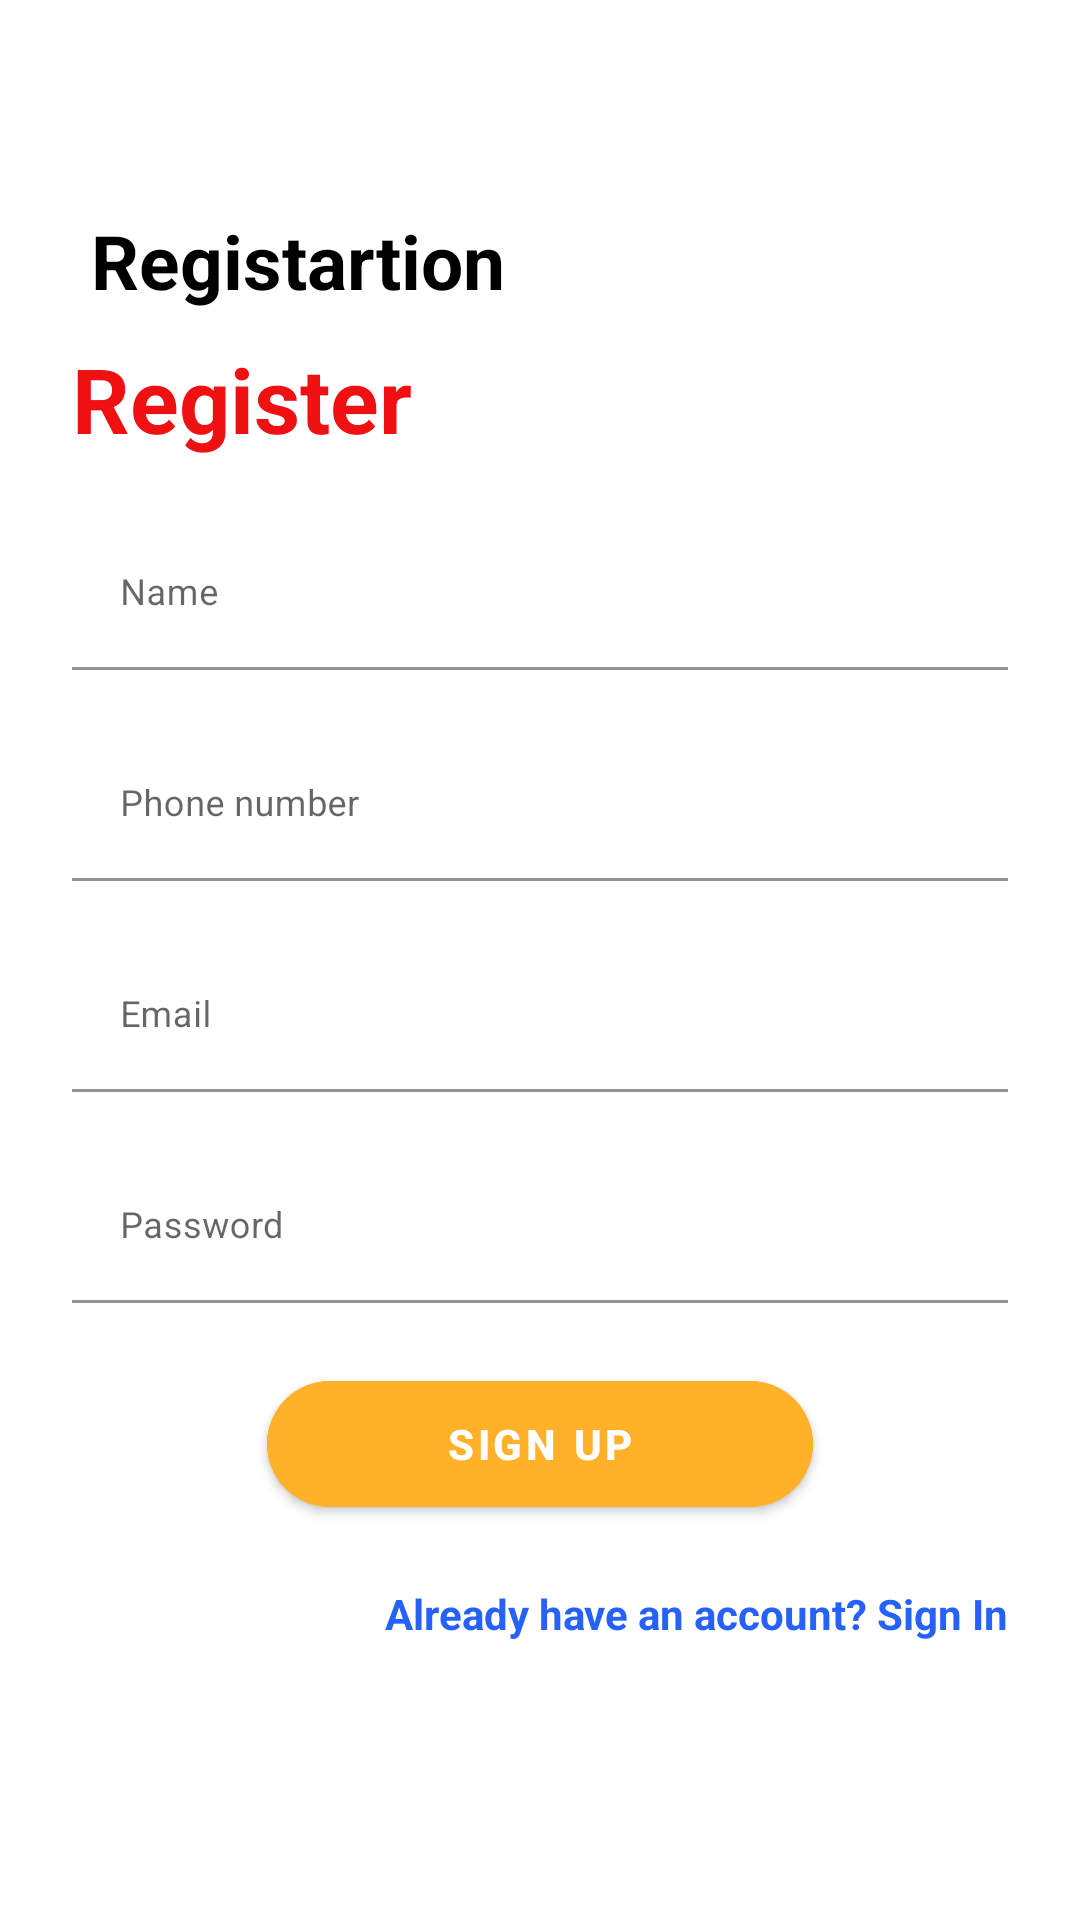

Reconstruct the res/layout file that produces this screen, plus the resources it refers to.
<!-- AndroidManifest.xml: application theme Theme.MyApplication -->
<!-- res/layout/activity_create_account.xml -->
<?xml version="1.0" encoding="utf-8"?>
<RelativeLayout xmlns:android="http://schemas.android.com/apk/res/android"
    xmlns:app="http://schemas.android.com/apk/res-auto"
    xmlns:tools="http://schemas.android.com/tools"
    android:layout_width="match_parent"
    android:layout_height="match_parent"
    tools:context=".CreateAccountActivity"
    android:focusableInTouchMode="true">

    <androidx.appcompat.widget.LinearLayoutCompat
        android:id="@+id/acc_liner"
        android:layout_width="wrap_content"
        android:layout_height="wrap_content"
        android:layout_marginStart="30dp"
        android:layout_marginTop="70dp">

        <TextView
            android:layout_width="wrap_content"
            android:layout_height="wrap_content"
            android:layout_gravity="center"
            android:text="Registartion"
            android:textAlignment="center"
            android:textColor="@color/black"
            android:textSize="25sp"
            android:textStyle="bold" />
    </androidx.appcompat.widget.LinearLayoutCompat>

    <androidx.appcompat.widget.LinearLayoutCompat
        android:layout_width="match_parent"
        android:layout_height="wrap_content"
        android:layout_centerInParent="true"
        android:layout_marginStart="24dp"
        android:layout_marginTop="8dp"
        android:layout_marginEnd="24dp"
        android:layout_marginBottom="8dp"
        android:orientation="vertical">

        <TextView
            style="@style/LoginHeader"
            android:layout_width="wrap_content"
            android:layout_height="wrap_content"
            android:layout_marginTop="20dp"
            android:text="@string/register" />

        <com.google.android.material.textfield.TextInputLayout
            android:id="@+id/textInputname"
            android:layout_width="match_parent"
            android:layout_height="wrap_content"
            android:layout_marginTop="20dp">

            <EditText
                android:id="@+id/edittextinputName"
                style="@style/foredittext"
                android:layout_width="match_parent"
                android:layout_height="wrap_content"
                android:hint="Name"
                android:inputType="textPersonName"
                android:maxLines="1" />
        </com.google.android.material.textfield.TextInputLayout>

        <com.google.android.material.textfield.TextInputLayout
            android:id="@+id/textInputphone"
            android:layout_width="match_parent"
            android:layout_height="wrap_content"
            android:layout_marginTop="20dp">

            <EditText
                android:id="@+id/textinputMobile"
                style="@style/foredittext"
                android:layout_width="match_parent"
                android:layout_height="wrap_content"
                android:hint="Phone number"
                android:inputType="phone"
                android:maxLines="1" />
        </com.google.android.material.textfield.TextInputLayout>

        <com.google.android.material.textfield.TextInputLayout
            android:id="@+id/Inputemail"
            android:layout_width="match_parent"
            android:layout_height="wrap_content"
            android:layout_marginTop="20dp">

            <EditText
                android:id="@+id/email"
                style="@style/foredittext"
                android:layout_width="match_parent"
                android:layout_height="wrap_content"
                android:hint="@string/email"
                android:inputType="textEmailAddress"
                android:maxLines="1" />
        </com.google.android.material.textfield.TextInputLayout>

        <com.google.android.material.textfield.TextInputLayout
            android:id="@+id/Inputpassword"
            android:layout_width="match_parent"
            android:layout_height="wrap_content"
            android:layout_marginTop="20dp">

            <EditText
                android:id="@+id/password"
                style="@style/foredittext"
                android:layout_width="match_parent"
                android:layout_height="wrap_content"
                android:hint="@string/password"
                android:inputType="textPassword"
                android:maxLines="1" />
        </com.google.android.material.textfield.TextInputLayout>

        <com.google.android.material.button.MaterialButton
            android:id="@+id/signup"
            android:layout_width="182dp"
            android:layout_height="54dp"
            android:layout_gravity="center"
            android:layout_marginTop="20dp"
            android:backgroundTint="#FFB129"
            android:text="Sign up"
            android:textColor="#fff"
            android:textStyle="bold"
            app:cornerRadius="27dp" />

        <TextView
            android:id="@+id/haveaccount"
            android:layout_width="match_parent"
            android:layout_height="wrap_content"
            android:layout_marginTop="20dp"
            android:gravity="end"
            android:text="Already have an account? Sign In"
            android:textAlignment="textEnd"
            android:textColor="#2661FA"
            android:textStyle="bold" />

    </androidx.appcompat.widget.LinearLayoutCompat>
</RelativeLayout>
<!-- resources referenced by this layout -->
<resources>
  <color name="black">#FF000000</color>
  <string name="email">Email</string>
  <string name="password">Password</string>
  <string name="register">Register</string>
  <style name="LoginHeader">
          <item name="android:textColor">#EF1111</item>
          <item name="android:textSize">30sp</item>
          <item name="android:textStyle">bold</item>
      </style>
  <style name="foredittext">
          <item name="android:textSize">12sp</item>
          <item name="backgroundTint" tools:TargetApi="lollipop">#fff</item>
      </style>
  <style name="Theme.MyApplication" parent="Theme.MaterialComponents.DayNight.NoActionBar">
          
          <item name="colorPrimary">@color/purple_500</item>
          <item name="colorPrimaryVariant">@color/purple_700</item>
          <item name="colorOnPrimary">@color/white</item>
          
          <item name="colorSecondary">@color/teal_200</item>
          <item name="colorSecondaryVariant">@color/teal_700</item>
          <item name="colorOnSecondary">@color/black</item>
          
          <item name="android:statusBarColor">?attr/colorPrimaryVariant</item>
          
      </style>
  <color name="purple_500">#FF6200EE</color>
  <color name="purple_700">#FF3700B3</color>
  <color name="white">#FFFFFFFF</color>
  <color name="teal_200">#FF03DAC5</color>
  <color name="teal_700">#FF018786</color>
</resources>
